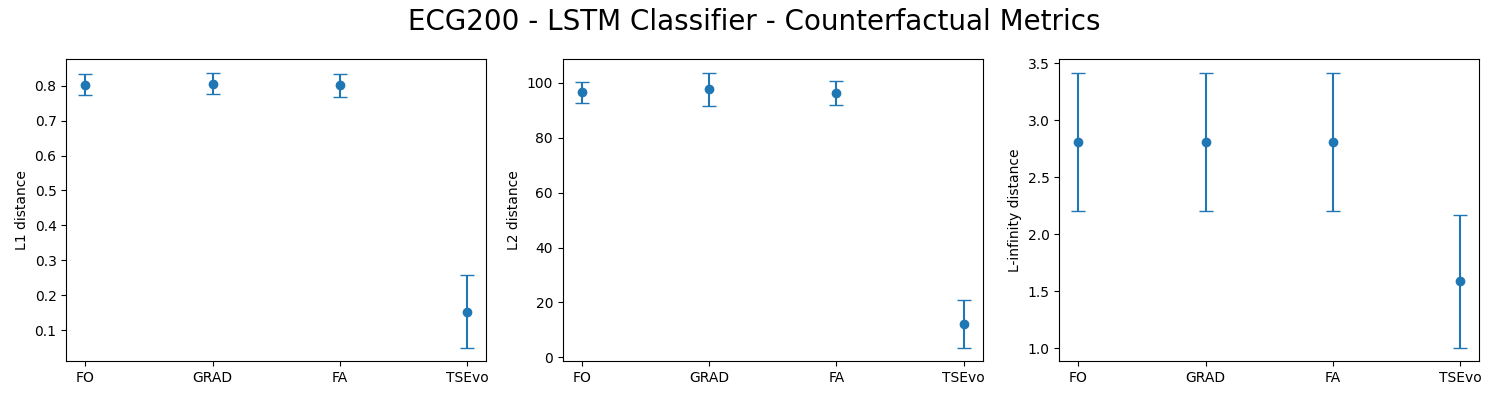

The data file committed next to this chart (first rows):
d1_mean, d2_mean, d3_mean, d4_mean, validty_mean, d1_std, d2_std, d3_std, d4_std, validty_std, method, normalize, tsr, transformer, epochs
1.0, 0.8033, 96.56, 2.812, 1.0, 0.0, 0.02914, 3.723, 0.6031, 0.0, FO, True, True, , 
1.0, 0.8061, 97.62, 2.813, 1.0, 0.0, 0.03045, 6.022, 0.6034, 0.0, GRAD, True, True, , 
1.0, 0.8009, 96.31, 2.81, 1.0, 0.0, 0.03195, 4.446, 0.6028, 0.0, FA, True, True, , 
1.0, 0.1531, 12.16, 1.588, 1.0, 0.0, 0.1033, 8.624, 0.5807, 0.0, , , , authentic_opposing_information, 30
